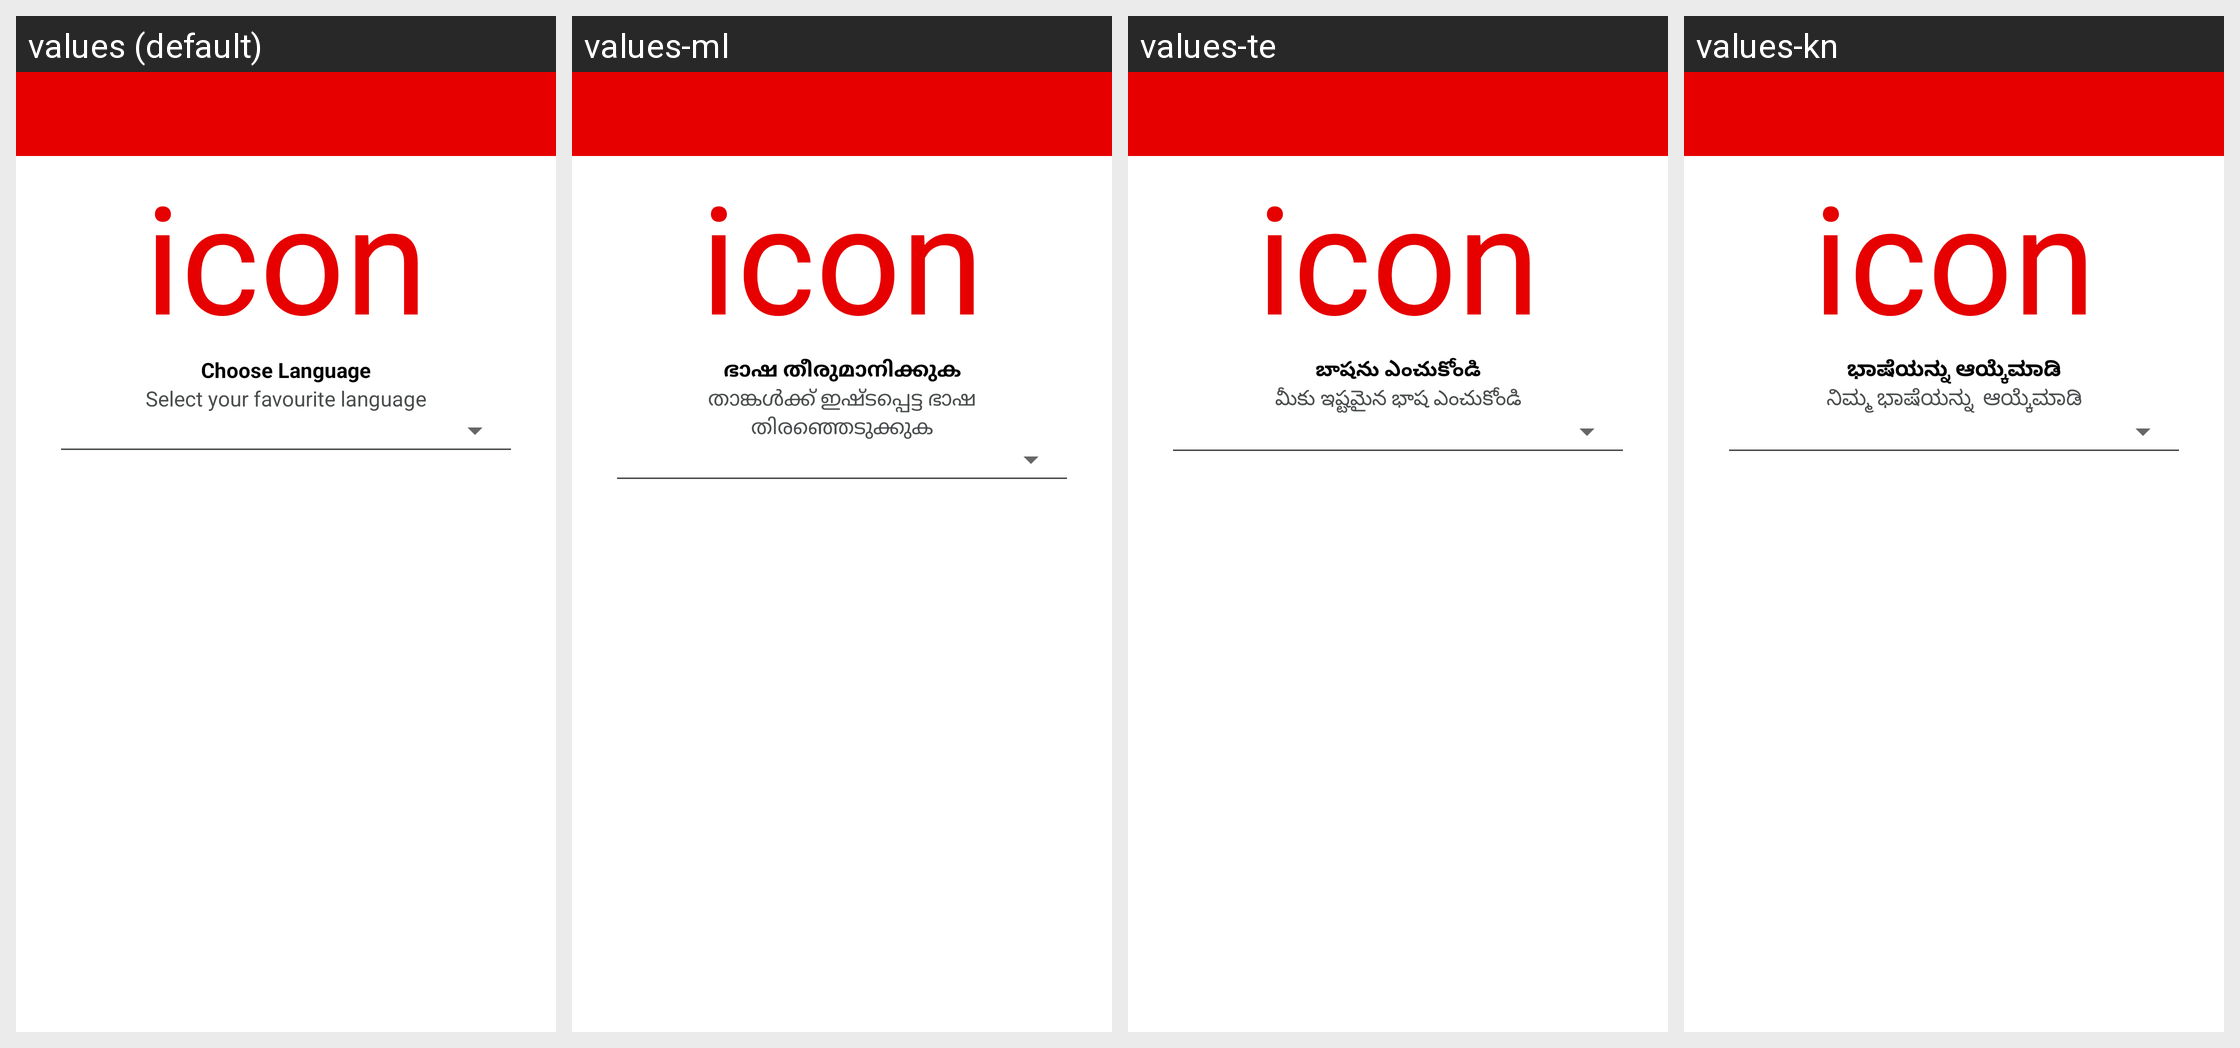

Locale-by-locale string values for the Android screen shown in this grid:
Android screen res/layout/activity_language.xml rendered under 4 locales, left to right: values (default), values-ml, values-te, values-kn. Device: Nexus 5 (rendered at 1080×1920; each locale shown at half size, 540×960, under a caption strip naming it); theme AppTheme.
Other locales in the repository, not shown: values-bn, values-gu, values-hi, values-mr, values-or, values-ta.
Strings drawn on this screen, with the default value and each locale's value (text and hints the layout hard-codes, and strings that could not be matched under every locale, appear in the picture but are not listed):

choose_language
  values: Choose Language
  values-ml: ഭാഷ തീരുമാനിക്കുക
  values-te: బాషను ఎంచుకోండి
  values-kn: ಭಾಷೆಯನ್ನು ಆಯ್ಕೆಮಾಡಿ

select_fav_language
  values: Select your favourite language
  values-ml: താങ്കൾക്ക് ഇഷ്‌ടപ്പെട്ട ഭാഷ തിരഞ്ഞെടുക്കുക
  values-te: మీకు ఇష్టమైన భాష ఎంచుకోండి
  values-kn: ನಿಮ್ಮ ಭಾಷೆಯನ್ನು  ಆಯ್ಕೆಮಾಡಿ
